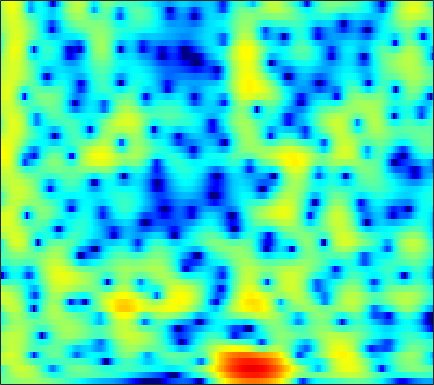

The table this chart was drawn from, first rows:
-0.99309, -0.86903, -0.6569, -0.40809, -0.2098, 0.059302, 0.32428, 0.51251, 0.73867, 0.92894, 1.0773, 1.1577, 1.2222, 1.2352, 1.2122, 1.1371, 1.013, 0.89141, 0.69395, 0.46164, 0.19381, -0.025415, -0.33194, -0.65436
-2.103, -1.663, -0.9574, -0.2124, 0.3268, 0.9824, 1.544, 1.895, 2.261, 2.508, 2.635, 2.649, 2.559, 2.344, 2.099, 1.661, 1.094, 0.5842, -0.2004, -1.093, -2.059, -2.794, -3.708, -4.426
-4.146, -2.666, -0.9453, 0.4311, 1.256, 2.118, 2.743, 3.073, 3.347, 3.449, 3.395, 3.257, 2.95, 2.506, 2.083, 1.393, 0.5412, -0.2213, -1.429, -2.914, -4.745, -6.41, -9.031, -11.65
2.332, 2.475, 2.698, 2.911, 3.034, 3.113, 3.063, 2.92, 2.578, 2.049, 1.341, 0.7022, -0.2539, -1.259, -1.971, -2.753, -3.29, -3.522, -3.667, -3.705, -3.712, -3.713, -3.706, -3.67
2.277, 2.803, 3.359, 3.73, 3.876, 3.89, 3.679, 3.359, 2.684, 1.69, 0.2787, -1.126, -3.629, -7.191, -11.03, -17.31, -13.59, -9.822, -6.6, -4.543, -3.188, -2.46, -1.776, -1.351
0.08096, 1.018, 1.971, 2.601, 2.885, 3.032, 2.948, 2.753, 2.332, 1.757, 1.036, 0.4164, -0.4935, -1.388, -1.977, -2.561, -2.85, -2.876, -2.73, -2.454, -2.147, -1.924, -1.667, -1.466
1.414, 1.815, 2.292, 2.659, 2.851, 2.963, 2.908, 2.752, 2.405, 1.925, 1.321, 0.789, -0.02141, -0.9556, -1.722, -2.796, -3.847, -4.543, -5.217, -5.434, -5.146, -4.676, -3.865, -3.047
1.274, 1.677, 2.126, 2.481, 2.693, 2.894, 2.977, 2.929, 2.696, 2.264, 1.65, 1.076, 0.127, -1.083, -2.208, -4.13, -6.785, -9.575, -15.59, -23.21, -14.04, -9.968, -6.478, -4.104
-1.922, -1.084, -0.1386, 0.6176, 1.062, 1.488, 1.748, 1.853, 1.856, 1.691, 1.341, 0.9762, 0.3788, -0.3115, -0.8811, -1.693, -2.514, -3.071, -3.597, -3.719, -3.398, -2.944, -2.19, -1.393
-4.781, -3.589, -2.159, -0.9462, -0.2286, 0.4377, 0.8119, 0.9504, 1.006, 0.9204, 0.6856, 0.4255, 0.003513, -0.4379, -0.7305, -1.024, -1.196, -1.237, -1.197, -1.039, -0.7494, -0.4619, -0.03949, 0.3609
-4.952, -3.299, -1.55, -0.2223, 0.5333, 1.241, 1.588, 1.613, 1.352, 0.8699, 0.1767, -0.4862, -1.505, -2.568, -3.257, -3.743, -3.577, -3.086, -2.19, -1.225, -0.3535, 0.215, 0.8753, 1.382
-1.341, 0.004095, 1.445, 2.337, 2.686, 2.912, 2.939, 2.744, 2.106, 1.026, -0.4679, -1.886, -4.372, -8.118, -12.76, -35.26, -14.51, -9.447, -5.49, -2.821, -0.9245, 0.1103, 1.071, 1.671
2.63, 2.911, 3.193, 3.368, 3.382, 3.159, 2.681, 2.206, 1.362, 0.1928, -1.296, -2.541, -4.261, -5.928, -7.007, -7.853, -7.578, -6.715, -5.199, -3.599, -2.057, -1.015, 0.08224, 0.7394
3.639, 3.559, 3.314, 3.08, 2.921, 2.528, 1.818, 1.154, 0.2098, -0.9702, -2.52, -3.944, -6.156, -8.847, -11.4, -15.17, -15.2, -12.24, -8.316, -5.242, -2.997, -1.669, -0.2397, 0.8121
1.387, 1.231, 1.06, 0.8106, 0.5804, 0.2586, -0.1654, -0.665, -1.475, -2.402, -3.523, -4.548, -6.103, -7.674, -8.831, -10.06, -9.713, -8.391, -6.208, -4.027, -2.011, -0.7419, 0.6079, 1.677
-4.531, -4.592, -4.234, -3.808, -3.611, -3.427, -3.347, -3.471, -4.005, -4.744, -5.524, -6.102, -6.78, -7.103, -6.99, -6.375, -5.455, -4.551, -3.147, -1.73, -0.404, 0.5502, 1.703, 2.633
-22.11, -18.46, -12.43, -8.982, -7.269, -5.998, -5.586, -5.575, -6.053, -7.26, -9.192, -11.15, -14.48, -15.84, -13.46, -9.59, -6.453, -4.6, -2.574, -0.838, 0.6125, 1.508, 2.54, 3.398
-9.355, -8.95, -7.741, -6.684, -5.817, -4.873, -4.599, -4.611, -4.906, -5.734, -7.041, -8.16, -9.586, -9.913, -8.843, -6.686, -4.518, -3.011, -1.298, 0.09689, 1.304, 2.064, 2.869, 3.507
-4.168, -3.979, -3.65, -3.094, -2.796, -2.5, -2.179, -2.103, -2.176, -2.311, -2.555, -2.742, -2.841, -2.768, -2.571, -2.058, -1.417, -0.8882, -0.1122, 0.6485, 1.321, 1.788, 2.33, 2.709
-2.79, -2.451, -1.956, -1.286, -0.8502, -0.4409, -0.05709, 0.1197, 0.1789, 0.1489, 0.01719, -0.1614, -0.4154, -0.6449, -0.8134, -0.9524, -0.9147, -0.8054, -0.5413, -0.1001, 0.372, 0.7158, 1.162, 1.511
-4.919, -3.508, -1.606, -0.2061, 0.6713, 1.619, 2.14, 2.378, 2.501, 2.32, 1.924, 1.48, 0.6424, -0.3913, -1.261, -2.529, -3.551, -3.904, -3.701, -2.912, -1.849, -1.106, -0.3257, 0.2793
-6.05, -3.285, -0.438, 1.471, 2.447, 3.435, 3.978, 4.147, 4.137, 3.778, 3.09, 2.362, 0.9981, -0.9158, -2.812, -6.54, -13.33, -29.43, -14.01, -7.889, -4.931, -3.514, -2.358, -1.778
0.9599, 1.54, 2.296, 3.005, 3.478, 3.832, 4.021, 4.005, 3.735, 3.283, 2.57, 1.89, 0.8072, -0.5457, -1.663, -3.234, -4.657, -5.295, -5.549, -5.212, -4.819, -4.75, -4.92, -5.601
3.053, 3.283, 3.554, 3.724, 3.791, 3.74, 3.508, 3.235, 2.717, 2.073, 1.352, 0.7676, 0.01935, -0.6793, -1.185, -1.725, -2.225, -2.552, -2.917, -3.385, -3.933, -4.545, -5.756, -7.501
3.698, 3.933, 4.16, 4.209, 4.071, 3.77, 3.159, 2.538, 1.526, 0.2516, -1.054, -1.959, -2.777, -2.949, -2.795, -2.389, -1.982, -1.796, -1.664, -1.795, -2.153, -2.563, -3.391, -4.377
3.452, 3.86, 4.214, 4.349, 4.248, 3.853, 3.082, 2.203, 0.5416, -1.928, -5.674, -10.12, -18.75, -11.04, -7, -3.934, -2.1, -1.218, -0.5501, -0.2274, -0.2685, -0.4365, -0.8621, -1.468
1.19, 1.942, 2.741, 3.242, 3.471, 3.403, 3.05, 2.51, 1.451, 0.0378, -1.65, -2.822, -3.752, -3.451, -2.749, -1.638, -0.7507, -0.265, 0.1158, 0.2295, 0.1386, -0.07706, -0.4607, -1.026
-2.802, -1.217, 0.4354, 1.628, 2.235, 2.758, 2.931, 2.896, 2.645, 2.238, 1.744, 1.392, 0.9902, 0.7105, 0.5709, 0.4121, 0.2515, 0.06157, -0.2387, -0.672, -1.154, -1.56, -2.117, -2.657
-3.829, -1.977, -0.1781, 1.233, 1.955, 2.705, 3.116, 3.291, 3.339, 3.223, 2.983, 2.732, 2.339, 1.856, 1.459, 0.8157, 0.06947, -0.6013, -1.619, -2.789, -4.047, -4.933, -5.923, -6.379
-0.8835, -0.007163, 1.073, 1.953, 2.495, 3.012, 3.352, 3.481, 3.509, 3.382, 3.133, 2.857, 2.396, 1.798, 1.265, 0.4058, -0.6741, -1.654, -3.318, -5.467, -8.479, -11.54, -17.3, -17.89
0.9387, 1.441, 2.103, 2.575, 2.871, 3.09, 3.182, 3.143, 2.985, 2.719, 2.358, 2.042, 1.54, 0.9771, 0.4743, -0.2743, -1.195, -2, -3.316, -4.909, -6.854, -8.383, -10.12, -10.29
1.738, 2.25, 2.697, 2.986, 3.027, 2.953, 2.659, 2.351, 1.834, 1.259, 0.6653, 0.2575, -0.2418, -0.6602, -0.9462, -1.314, -1.688, -1.993, -2.419, -2.898, -3.342, -3.641, -3.854, -3.861
2.76, 3.31, 3.643, 3.706, 3.477, 2.946, 2.049, 1.231, -0.09986, -1.504, -2.797, -3.511, -3.997, -4.049, -3.865, -3.538, -3.121, -2.829, -2.401, -2.057, -1.705, -1.516, -1.236, -1.04
4.44, 4.824, 5.009, 4.736, 4.275, 3.195, 1.621, -0.009165, -2.855, -6.841, -12.16, -15.62, -13.74, -10.96, -9.536, -8.102, -6.759, -5.68, -4.285, -2.964, -1.876, -1.192, -0.5314, -0.07387
5.526, 5.723, 5.74, 5.329, 4.812, 3.654, 2.055, 0.4203, -2.243, -5.64, -9.32, -11.51, -12.89, -13.81, -15.54, -18.45, -16.29, -12.41, -8.37, -5.601, -3.713, -2.662, -1.717, -1.11
5.275, 5.487, 5.492, 5.274, 4.86, 4.104, 2.984, 1.975, 0.3621, -1.456, -3.345, -4.843, -6.824, -8.94, -10.62, -12.18, -11.81, -10.33, -8.173, -6.464, -5.189, -4.59, -3.986, -3.704
4.177, 4.506, 4.748, 4.793, 4.646, 4.282, 3.66, 3.062, 2.092, 0.9727, -0.2427, -1.209, -2.457, -3.659, -4.403, -5.205, -5.674, -5.812, -5.925, -5.964, -6.215, -6.521, -7.167, -7.92
2.552, 3.139, 3.807, 4.191, 4.383, 4.348, 4.113, 3.78, 3.155, 2.371, 1.419, 0.6688, -0.3964, -1.465, -2.198, -3.132, -3.92, -4.478, -5.165, -5.95, -7.016, -8.042, -10.23, -13.75
0.2099, 1.479, 2.803, 3.739, 4.193, 4.495, 4.486, 4.288, 3.788, 3.038, 2.064, 1.213, -0.09181, -1.474, -2.55, -3.84, -4.85, -5.405, -5.805, -6.141, -6.512, -6.976, -7.856, -8.909
-1.057, 0.7293, 2.477, 3.665, 4.197, 4.619, 4.642, 4.449, 3.921, 3.068, 1.9, 0.7897, -1.073, -3.409, -5.639, -9.13, -12.06, -11.94, -9.619, -7.55, -6.06, -5.406, -4.797, -4.43
0.8728, 1.819, 2.916, 3.676, 4.007, 4.212, 4.091, 3.815, 3.214, 2.32, 1.167, 0.08589, -1.661, -3.875, -5.978, -9.266, -11.98, -11.72, -9.055, -6.581, -4.857, -3.913, -3.029, -2.502
2.171, 2.729, 3.229, 3.524, 3.62, 3.447, 3.058, 2.613, 1.829, 0.9375, -0.02498, -0.7665, -1.704, -2.603, -3.21, -3.832, -4.141, -4.089, -3.668, -3.089, -2.477, -2.044, -1.655, -1.438
2.856, 3.321, 3.671, 3.73, 3.564, 3.035, 2.159, 1.281, -0.1344, -1.638, -2.926, -3.483, -3.616, -3.287, -2.891, -2.403, -1.965, -1.632, -1.282, -0.9577, -0.6773, -0.5502, -0.4498, -0.4754
3.406, 3.904, 4.318, 4.312, 3.992, 3.229, 1.895, 0.421, -2.289, -6.545, -14.19, -17.84, -9.912, -5.737, -3.919, -2.347, -1.374, -0.9255, -0.5476, -0.3183, -0.2159, -0.2022, -0.2178, -0.3279
3.339, 3.945, 4.411, 4.5, 4.323, 3.72, 2.692, 1.638, -0.1639, -2.254, -4.094, -4.699, -4.286, -3.297, -2.601, -1.961, -1.695, -1.709, -1.884, -2.211, -2.541, -2.675, -2.75, -2.694
2.806, 3.451, 3.995, 4.262, 4.298, 4.06, 3.582, 3.105, 2.311, 1.451, 0.6494, 0.1406, -0.4368, -0.9374, -1.324, -1.995, -2.917, -3.8, -5.337, -7.258, -9.169, -10.02, -9.696, -8.281
2.272, 2.891, 3.539, 3.948, 4.091, 4.12, 3.948, 3.689, 3.227, 2.641, 1.966, 1.402, 0.5879, -0.3147, -1.092, -2.307, -3.814, -5.209, -7.677, -11.2, -16.77, -22.31, -17.79, -12.69
1.768, 2.402, 3.114, 3.623, 3.863, 4.029, 3.984, 3.812, 3.432, 2.887, 2.185, 1.564, 0.6497, -0.3655, -1.192, -2.353, -3.591, -4.606, -6.018, -7.423, -8.611, -9.171, -9.296, -8.884
1.168, 1.931, 2.809, 3.492, 3.86, 4.147, 4.184, 4.044, 3.632, 2.986, 2.106, 1.315, 0.1481, -1.073, -1.971, -3.025, -3.848, -4.354, -4.87, -5.262, -5.573, -5.792, -6.013, -6.218
0.0395, 1.196, 2.532, 3.6, 4.21, 4.679, 4.815, 4.705, 4.225, 3.355, 2.087, 0.8772, -1.12, -3.474, -5.243, -6.882, -7.062, -6.501, -5.551, -4.812, -4.376, -4.246, -4.263, -4.525
-2.296, -0.2814, 1.846, 3.408, 4.247, 4.984, 5.283, 5.222, 4.769, 3.851, 2.42, 0.943, -1.745, -5.714, -10.23, -19.82, -13.22, -9.149, -6.262, -4.7, -3.882, -3.571, -3.527, -3.796
-3.519, -1.283, 0.9607, 2.618, 3.532, 4.374, 4.787, 4.82, 4.536, 3.886, 2.863, 1.86, 0.2575, -1.515, -2.769, -4.016, -4.534, -4.548, -4.34, -4.182, -4.192, -4.312, -4.608, -5.005
-1.919, -0.5298, 1.099, 2.395, 3.147, 3.84, 4.218, 4.306, 4.155, 3.733, 3.069, 2.438, 1.471, 0.4282, -0.358, -1.371, -2.32, -3.005, -3.897, -4.857, -5.91, -6.774, -7.814, -8.567
-0.1481, 0.7621, 1.87, 2.785, 3.314, 3.815, 4.064, 4.099, 3.932, 3.543, 2.97, 2.436, 1.62, 0.7099, -0.03007, -1.081, -2.216, -3.137, -4.561, -6.287, -8.488, -10.62, -14.35, -18.78
0.7823, 1.571, 2.495, 3.241, 3.665, 4.02, 4.12, 4.019, 3.689, 3.148, 2.427, 1.804, 0.8943, -0.05977, -0.7894, -1.768, -2.794, -3.626, -4.91, -6.45, -8.35, -10.03, -12.57, -14.64
0.7965, 1.84, 2.983, 3.806, 4.223, 4.477, 4.41, 4.139, 3.496, 2.546, 1.33, 0.3025, -1.102, -2.348, -3.053, -3.691, -4.134, -4.489, -5.054, -5.786, -6.639, -7.277, -8.03, -8.395
0.8934, 2.32, 3.695, 4.607, 5, 5.189, 4.969, 4.535, 3.535, 1.997, -0.1785, -2.353, -6.051, -9.965, -10.72, -8.713, -6.818, -5.998, -5.57, -5.747, -6.36, -7.008, -7.933, -8.601
1.799, 2.85, 3.955, 4.732, 5.085, 5.255, 5.037, 4.602, 3.626, 2.139, 0.02065, -2.069, -5.569, -9.101, -9.822, -8.177, -6.505, -5.781, -5.571, -6.093, -7.355, -8.883, -11.89, -16.96
